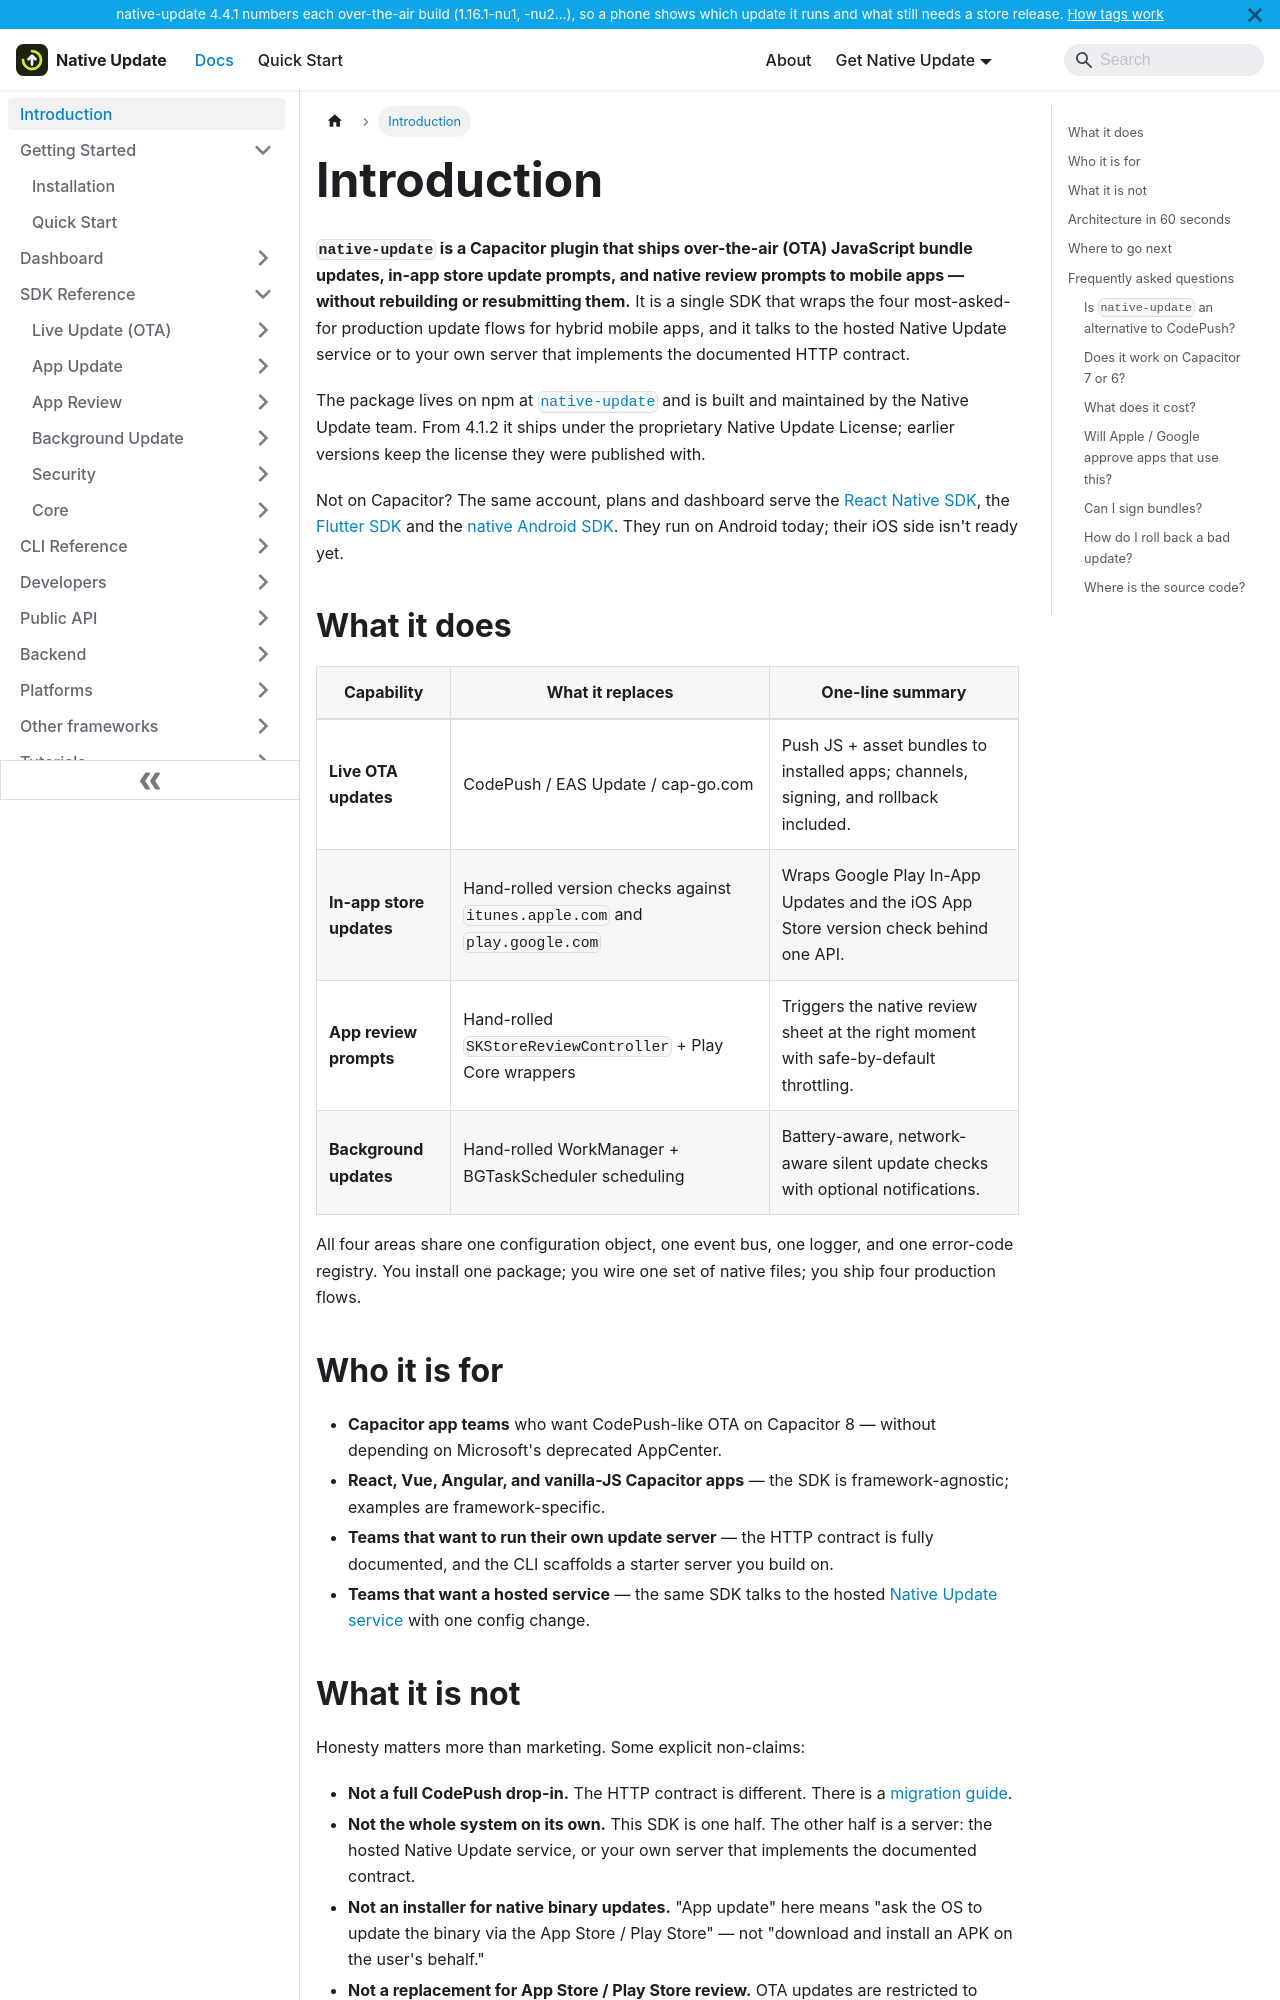

repository: aoneahsan/native-update-docs · page: intro.html · generator: docusaurus

---
sidebar_position: 1
title: Introduction
description: native-update is a Capacitor plugin that ships over-the-air JavaScript bundle updates, in-app store update prompts, and native review prompts to mobile apps without rebuilding or resubmitting them.
keywords: [capacitor, native-update, OTA, live updates, hot reload, app updates, in-app updates, app review, code-push alternative]
last_update:
  date: 2026-11-20
  author: Native Update team
---

# Introduction

**`native-update` is a Capacitor plugin that ships over-the-air (OTA) JavaScript bundle updates, in-app store update prompts, and native review prompts to mobile apps — without rebuilding or resubmitting them.** It is a single SDK that wraps the four most-asked-for production update flows for hybrid mobile apps, and it talks to the hosted Native Update service or to your own server that implements the documented HTTP contract.

The package lives on npm at [`native-update`](https://www.npmjs.com/package/native-update) and is built and maintained by the Native Update team. From 4.1.2 it ships under the proprietary Native Update License; earlier versions keep the license they were published with.

Not on Capacitor? The same account, plans and dashboard serve the [React Native SDK](/frameworks/react-native), the [Flutter SDK](/frameworks/flutter) and the [native Android SDK](/frameworks/native-android). They run on Android today; their iOS side isn't ready yet.

## What it does

| Capability | What it replaces | One-line summary |
|---|---|---|
| **Live OTA updates** | CodePush / EAS Update / cap-go.com | Push JS + asset bundles to installed apps; channels, signing, and rollback included. |
| **In-app store updates** | Hand-rolled version checks against `itunes.apple.com` and `play.google.com` | Wraps Google Play In-App Updates and the iOS App Store version check behind one API. |
| **App review prompts** | Hand-rolled `SKStoreReviewController` + Play Core wrappers | Triggers the native review sheet at the right moment with safe-by-default throttling. |
| **Background updates** | Hand-rolled WorkManager + BGTaskScheduler scheduling | Battery-aware, network-aware silent update checks with optional notifications. |

All four areas share one configuration object, one event bus, one logger, and one error-code registry. You install one package; you wire one set of native files; you ship four production flows.

## Who it is for

- **Capacitor app teams** who want CodePush-like OTA on Capacitor 8 — without depending on Microsoft's deprecated AppCenter.
- **React, Vue, Angular, and vanilla-JS Capacitor apps** — the SDK is framework-agnostic; examples are framework-specific.
- **Teams that want to run their own update server** — the HTTP contract is fully documented, and the CLI scaffolds a starter server you build on.
- **Teams that want a hosted service** — the same SDK talks to the hosted [Native Update service](https://nativeupdate.aoneahsan.com) with one config change.
